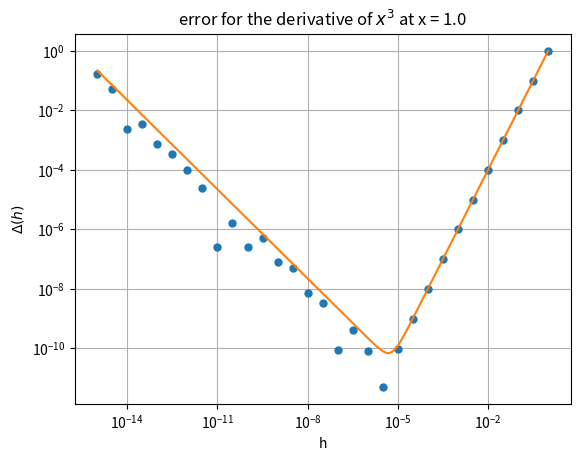

This chart was generated by the following Python code:
# -*- coding: utf-8 -*-
"""
Phys 416
HW 1
[redacted]
"""
import numpy as np
import matplotlib.pyplot as plt
import sys

h = 10**-(np.arange(15,-.5,-.5))
delta = lambda h: np.abs(3 - ( (1+h)**3 - (1-h)**3 ) / (2*h) )

h_exact = 10**-(np.arange(15,-.05,-.05))
approx_error = lambda h: h**2 + sys.float_info.epsilon/h


fig = plt.figure()

plt.loglog(h,delta(h),marker='.',linestyle='',markersize=10)
plt.loglog(h_exact,approx_error(h_exact))

plt.title(r'error for the derivative of $x^{3}$ at x = 1.0')

plt.xlabel("h")
plt.ylabel(r'$\Delta(h)$')
plt.xticks([10**-14,10**-11,10**-8,10**-5,10**-2])
plt.yticks([10**-10,10**-8,10**-6,10**-4,10**-2,10**0])
plt.grid(True)
